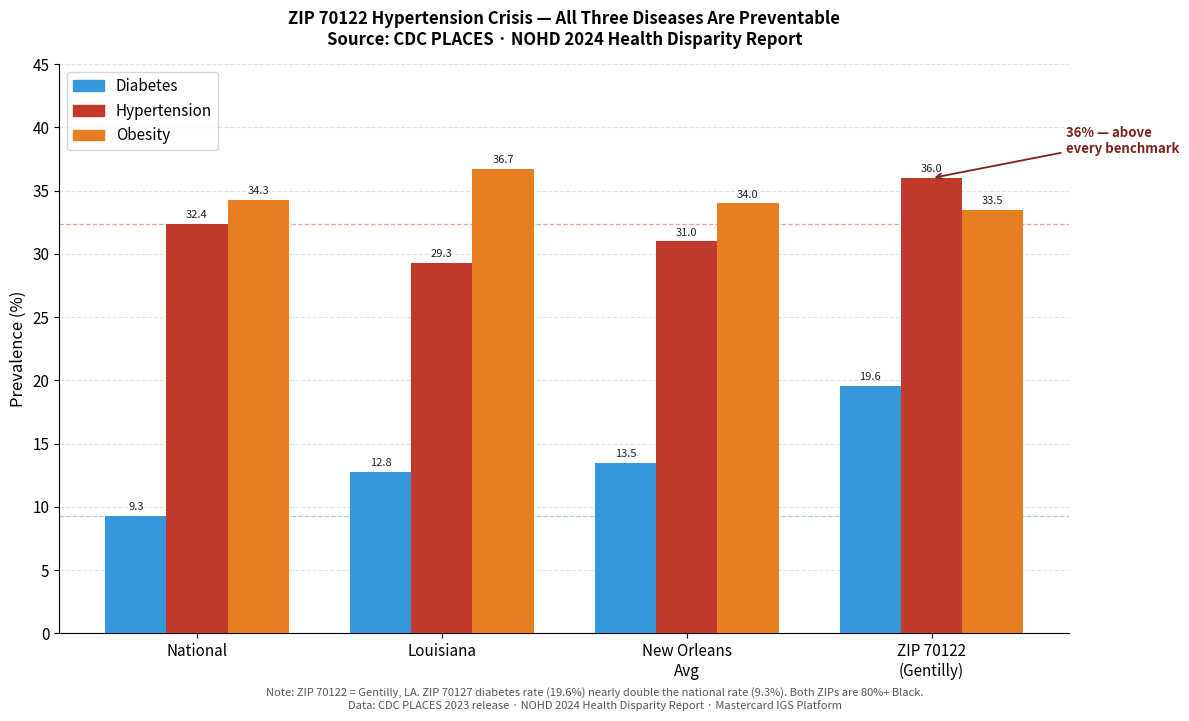

The matplotlib source for this figure:
"""
Slide 6 — Key Findings: Chronic Disease Data Analysis
Team Blues | Mastercard IGS Data Challenge 2026 | Dillard University

Chart: Grouped bar chart — Diabetes, Hypertension, and Obesity prevalence (%)
       across National, Louisiana, New Orleans Avg, and ZIP 70122 (Gentilly).

Key findings (NOHD 2024 Health Disparity Report + CDC PLACES):
  • ZIP 70122 Hypertension: 36% — above national (32.4%), LA (29.3%), and NOLA avg
  • ZIP 70127 Diabetes: 19.6% — nearly double the national rate of 9.3%
  • Both ZIPs are 80%+ Black; all 3 diseases are preventable

Source: Team Blues chronic disease analysis · CDC PLACES · NOHD 2024 Health
        Disparity Report · Python (matplotlib, pandas)

Dependencies: pip install pandas matplotlib numpy
"""

import pandas as pd
import matplotlib.pyplot as plt
import matplotlib.patches as mpatches
import numpy as np

# ── Data ──────────────────────────────────────────────────────────────────────
# Prevalence (%) from CDC PLACES and NOHD 2024 Health Disparity Report
data = pd.DataFrame({
    "Geography":    ["National", "Louisiana", "New Orleans\nAvg", "ZIP 70122\n(Gentilly)"],
    "Diabetes":     [9.3,        12.8,         13.5,               19.6],
    "Hypertension": [32.4,       29.3,         31.0,               36.0],
    "Obesity":      [34.3,       36.7,         34.0,               33.5],
})

diseases = ["Diabetes", "Hypertension", "Obesity"]
colors   = ["#3498DB", "#C0392B", "#E67E22"]   # blue, red, orange (matches slide)

# ── Plot ──────────────────────────────────────────────────────────────────────
x     = np.arange(len(data))
width = 0.25

fig, ax = plt.subplots(figsize=(12, 7))
fig.patch.set_facecolor("white")

for i, (disease, color) in enumerate(zip(diseases, colors)):
    bars = ax.bar(
        x + (i - 1) * width,
        data[disease],
        width=width,
        color=color,
        zorder=3,
        label=disease,
    )
    # Value label on each bar
    for bar in bars:
        h = bar.get_height()
        ax.text(
            bar.get_x() + bar.get_width() / 2, h + 0.3,
            f"{h}", ha="center", va="bottom", fontsize=8, color="#1A252F",
        )

# Annotation: highlight the 36% hypertension bar for ZIP 70122
zip_x  = len(data) - 1                          # last group index
htn_h  = data.loc[zip_x, "Hypertension"]        # 36.0
bar_cx = zip_x + 0 * width                      # center of hypertension bar (i=1 → offset 0)
ax.annotate(
    "36% — above\nevery benchmark",
    xy=(bar_cx, htn_h),
    xytext=(bar_cx + 0.55, htn_h + 2.0),
    fontsize=9.5, fontweight="bold", color="#7B241C",
    arrowprops=dict(arrowstyle="->", color="#7B241C", lw=1.3),
)

# Reference lines for national benchmarks
for disease, color, ls in [
    ("Diabetes",     "#3498DB", "--"),
    ("Hypertension", "#C0392B", "--"),
]:
    nat_val = data.loc[0, disease]
    ax.axhline(nat_val, color=color, linestyle=ls, linewidth=0.9, alpha=0.45)

# ── Axes & styling ────────────────────────────────────────────────────────────
ax.set_xticks(x)
ax.set_xticklabels(data["Geography"], fontsize=11)
ax.set_ylabel("Prevalence (%)", fontsize=12)
ax.set_ylim(0, 45)
ax.spines[["top", "right"]].set_visible(False)
ax.grid(axis="y", linestyle="--", alpha=0.35)
ax.tick_params(axis="y", labelsize=11)

ax.set_title(
    "ZIP 70122 Hypertension Crisis — All Three Diseases Are Preventable\n"
    "Source: CDC PLACES · NOHD 2024 Health Disparity Report",
    fontsize=12, fontweight="bold", pad=14,
)

legend_patches = [mpatches.Patch(color=c, label=d) for c, d in zip(colors, diseases)]
ax.legend(handles=legend_patches, loc="upper left", fontsize=11)

# Footnote
fig.text(
    0.5, -0.02,
    "Note: ZIP 70122 = Gentilly, LA. ZIP 70127 diabetes rate (19.6%) nearly double the national rate (9.3%). "
    "Both ZIPs are 80%+ Black.\n"
    "Data: CDC PLACES 2023 release · NOHD 2024 Health Disparity Report · Mastercard IGS Platform",
    ha="center", fontsize=8, color="#555", style="italic",
)

plt.tight_layout()
plt.savefig("slide6_chronic_disease.png", dpi=150, bbox_inches="tight")
plt.show()
print("Saved → slide6_chronic_disease.png")
